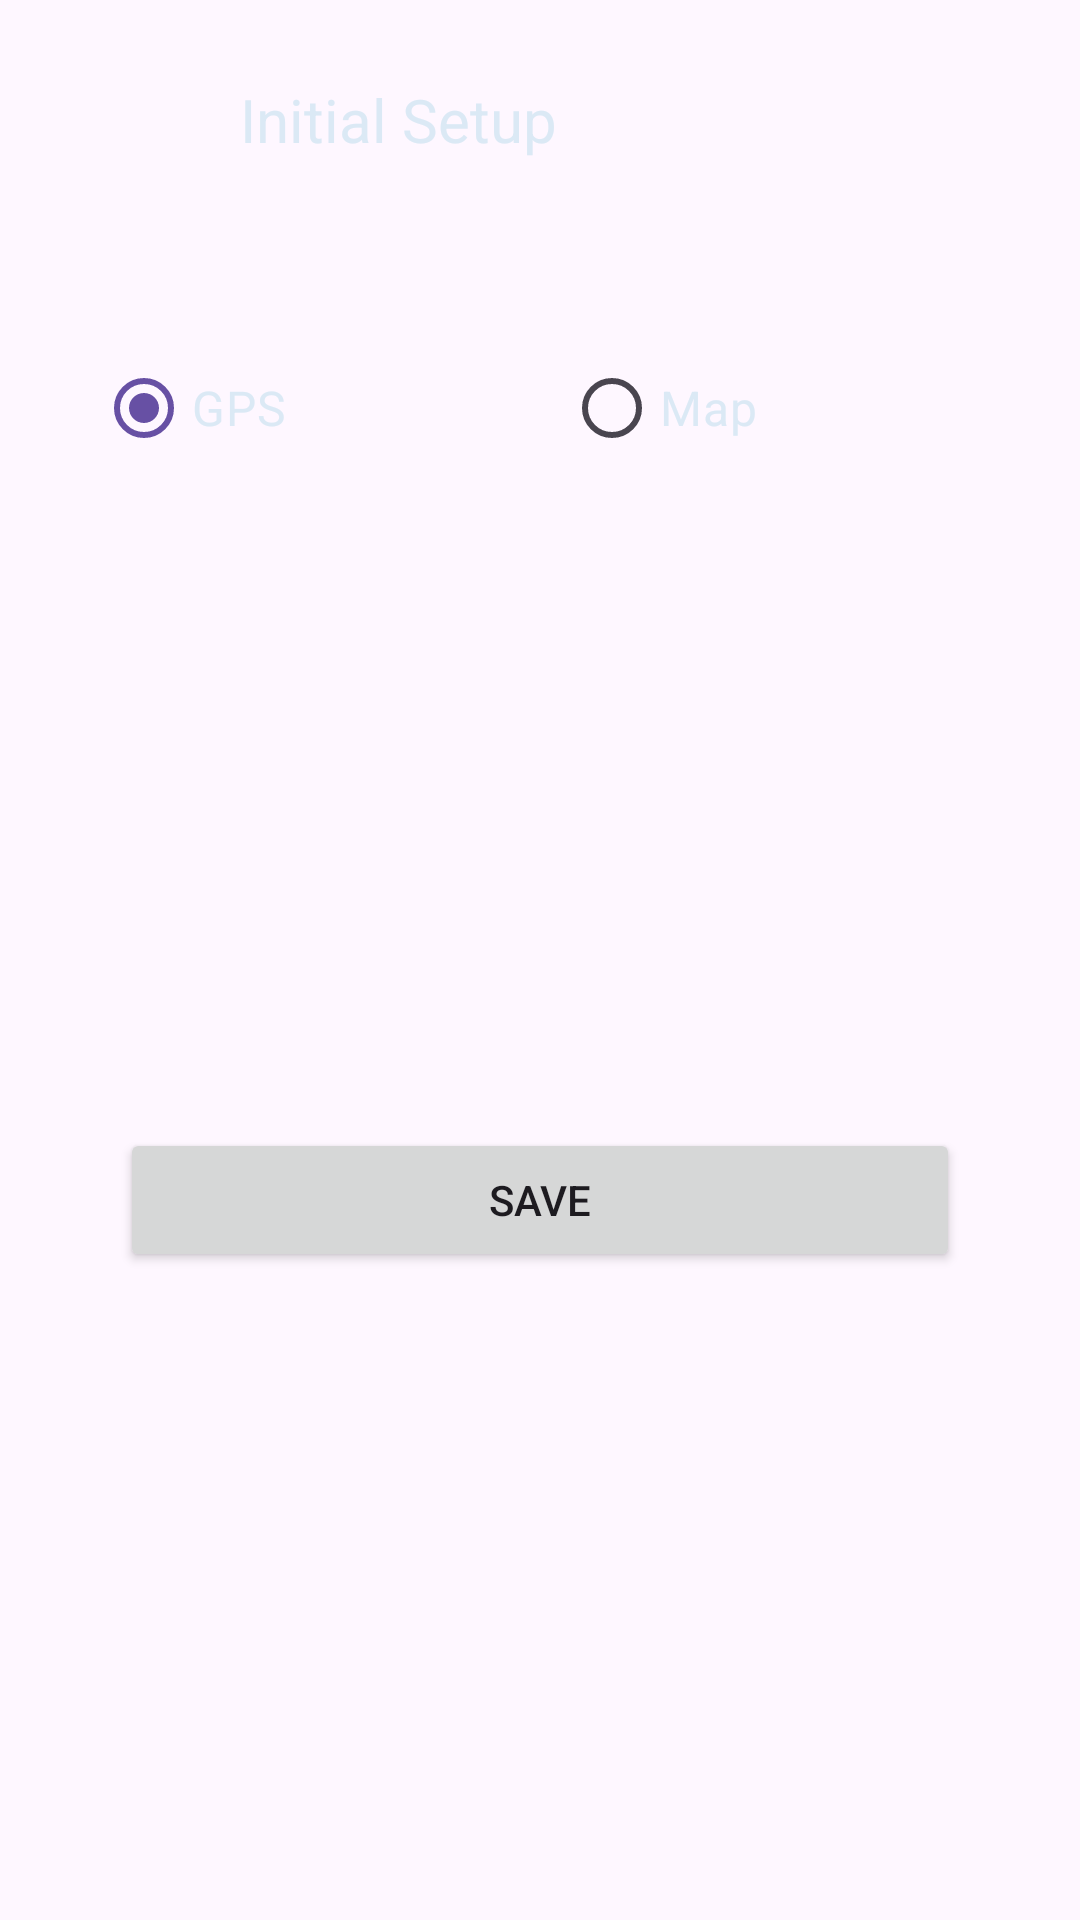

This screen was rendered from an Android layout file. Write that file and the resources it references.
<!-- AndroidManifest.xml: application theme Theme.SkyWatch -->
<!-- res/layout/initial_setup_setting_dialog.xml -->
<?xml version="1.0" encoding="utf-8"?>
<androidx.constraintlayout.widget.ConstraintLayout xmlns:android="http://schemas.android.com/apk/res/android"
    xmlns:app="http://schemas.android.com/apk/res-auto"
    android:layout_gravity="center"
    android:layout_marginHorizontal="16dp"
    android:layout_width="match_parent"
    android:layout_height="wrap_content">


    <LinearLayout
        android:id="@+id/titleLien"
        android:layout_width="match_parent"
        android:layout_height="wrap_content"
        app:layout_constraintStart_toStartOf="parent"
        app:layout_constraintTop_toTopOf="parent"
        android:orientation="horizontal"
        android:gravity="center"
        >
        <ImageView
            android:layout_width="48dp"
            android:layout_height="48dp"
            android:layout_margin="16dp"
            android:src="@drawable/baseline_settings_24"
            />
        <TextView
            android:id="@+id/initialSetUpTV"
            android:layout_width="0dp"
            android:layout_height="wrap_content"
            android:layout_weight="1"
            android:text="@string/intial_setup"
            android:textColor="@color/textColor"
            android:textSize="20sp"

            />
    </LinearLayout>

    <RadioGroup
        android:id="@+id/radioGroupChooseLanguage"
        android:layout_width="0dp"
        android:layout_height="wrap_content"
        android:layout_marginHorizontal="32dp"
        android:layout_margin="32dp"
        android:checkedButton="@+id/radio_button_1"
        android:gravity="center"
        android:orientation="horizontal"
        app:layout_constraintEnd_toEndOf="parent"
        app:layout_constraintHorizontal_bias="0.5"
        app:layout_constraintStart_toStartOf="parent"
        app:layout_constraintTop_toBottomOf="@+id/titleLien">

        <RadioButton
            android:id="@+id/radio_gps"
            android:layout_width="0dp"
            android:layout_weight="1"
            android:layout_height="wrap_content"
            android:buttonTint="@color/textColor"
            android:checked="true"
            android:text="@string/gps"
            android:textColor="@color/textColor"
            android:textSize="16sp" />

        <RadioButton
            android:id="@+id/radio_map"
            android:layout_width="0dp"
            android:layout_weight="1"
            android:layout_height="wrap_content"
            android:layout_gravity="end"
            android:layout_marginStart="16dp"
            android:buttonTint="@color/textColor"
            android:text="@string/map"
            android:textColor="@color/textColor"
            android:textSize="16sp" />
    </RadioGroup>

    <Button
        android:id="@+id/buttonSave"
        android:layout_width="0dp"
        android:layout_height="wrap_content"
        android:layout_marginHorizontal="8dp"
        android:layout_marginTop="16dp"
        android:text="@string/save"
        android:layout_marginBottom="16dp"
        app:layout_constraintBottom_toBottomOf="parent"
        app:layout_constraintEnd_toEndOf="@+id/radioGroupChooseLanguage"
        app:layout_constraintStart_toEndOf="@+id/buttonCancel"
        app:layout_constraintTop_toBottomOf="@+id/radioGroupChooseLanguage" />

    <Button
        android:id="@+id/buttonCancel"
        android:layout_width="0dp"
        android:layout_height="wrap_content"
        android:layout_marginTop="16dp"
        android:text="@string/cancel"
        android:layout_marginHorizontal="8dp"
        android:layout_marginBottom="16dp"
        android:visibility="gone"
        app:layout_constraintBottom_toBottomOf="parent"
        app:layout_constraintEnd_toStartOf="@+id/buttonSave"
        app:layout_constraintStart_toStartOf="@+id/radioGroupChooseLanguage"
        app:layout_constraintTop_toBottomOf="@+id/radioGroupChooseLanguage" />

</androidx.constraintlayout.widget.ConstraintLayout>
<!-- resources referenced by this layout -->
<resources>
  <color name="textColor">#DBE9F5</color>
  <string name="cancel">Cancel</string>
  <string name="gps">GPS</string>
  <string name="intial_setup">Initial Setup</string>
  <string name="map">Map</string>
  <string name="save">Save</string>
  <style name="Theme.SkyWatch" parent="Base.Theme.SkyWatch" />
  <style name="Base.Theme.SkyWatch" parent="Theme.Material3.DayNight.NoActionBar">
          
          
      </style>
</resources>
